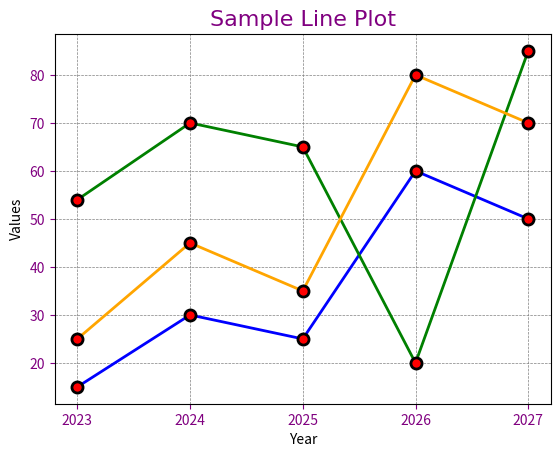

The matplotlib source for this figure:
import matplotlib.pyplot as plt
import numpy as np 

# dictionary with style parameters for the lines
line_style = {
    'linewidth': 2,
    'linestyle': '-',
    'marker': 'o',
    'markersize': 8,
    'markerfacecolor': 'red',
    'markeredgewidth': 2,
    'markeredgecolor': 'black',
}

x = np.array([2023, 2024, 2025, 2026, 2027])
y1 = np.array([15, 30, 25, 60, 50])
y2 = np.array([54, 70, 65, 20, 85])
y3 = np.array([25, 45, 35, 80, 70])

plt.title(
    "Sample Line Plot", 
    fontsize=16, 
    family='aerial', 
    color='purple'
)
plt.xlabel("Year")
plt.ylabel("Values")

plt.plot(
    x, 
    y1, 
    color='blue',
    **line_style
) 
plt.plot(
    x, 
    y2, 
    color='green',
    **line_style
) 
plt.plot(
    x,
    y3,
    color='orange',
    **line_style
)

plt.xticks(x)  
plt.tick_params(
    axis='both', 
    colors='purple', 
)

# to add a grid
plt.grid(
    axis='both',    # grid on both x and y axis
    color='gray',   # grid line color
    linestyle='--', # grid line style
    linewidth=0.5   # grid line width
)

plt.show()